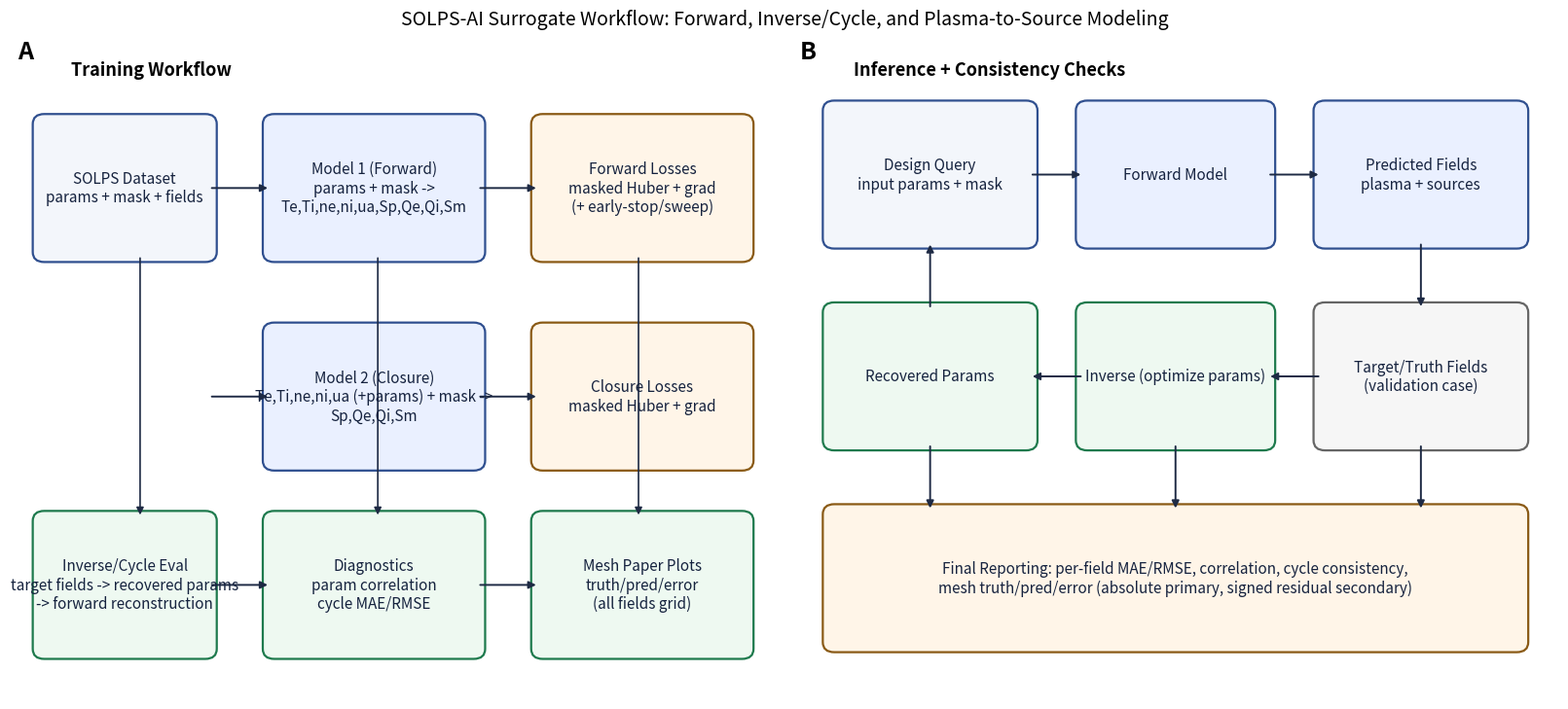

The script that saved this image:
import argparse
import os

import matplotlib.pyplot as plt
from matplotlib.patches import FancyArrowPatch, FancyBboxPatch


def draw_block(ax, x, y, w, h, label, fc="#EAF0FF", ec="#2F4F8F", lw=1.6, ls="-", fs=11):
    p = FancyBboxPatch(
        (x, y), w, h,
        boxstyle="round,pad=0.01,rounding_size=0.015",
        linewidth=lw, edgecolor=ec, facecolor=fc, linestyle=ls,
    )
    ax.add_patch(p)
    ax.text(x + w / 2, y + h / 2, label, ha="center", va="center", fontsize=fs, color="#16233F")


def draw_arrow(ax, x0, y0, x1, y1, color="#1E2A44", lw=1.4, style="-|>"):
    a = FancyArrowPatch((x0, y0), (x1, y1), arrowstyle=style, mutation_scale=11, linewidth=lw, color=color)
    ax.add_patch(a)


def make_panel_a(ax, include_latent_prior=False):
    ax.set_xlim(0, 1)
    ax.set_ylim(0, 1)
    ax.axis("off")
    ax.text(0.01, 0.98, "A", fontsize=18, fontweight="bold", va="top")
    ax.text(0.08, 0.95, "Training Workflow", fontsize=13, fontweight="bold", va="top")

    draw_block(ax, 0.04, 0.66, 0.22, 0.20, "SOLPS Dataset\nparams + mask + fields", fc="#F3F6FB")
    draw_block(ax, 0.34, 0.66, 0.27, 0.20, "Model 1 (Forward)\nparams + mask ->\nTe,Ti,ne,ni,ua,Sp,Qe,Qi,Sm")
    draw_block(ax, 0.69, 0.66, 0.27, 0.20, "Forward Losses\nmasked Huber + grad\n(+ early-stop/sweep)", fc="#FFF5E8", ec="#8A5A15")

    draw_block(ax, 0.34, 0.35, 0.27, 0.20, "Model 2 (Closure)\nTe,Ti,ne,ni,ua (+params) + mask ->\nSp,Qe,Qi,Sm")
    draw_block(ax, 0.69, 0.35, 0.27, 0.20, "Closure Losses\nmasked Huber + grad", fc="#FFF5E8", ec="#8A5A15")

    draw_block(ax, 0.04, 0.07, 0.22, 0.20, "Inverse/Cycle Eval\ntarget fields -> recovered params\n-> forward reconstruction", fc="#EEF9F1", ec="#1E7A4D")
    draw_block(ax, 0.34, 0.07, 0.27, 0.20, "Diagnostics\nparam correlation\ncycle MAE/RMSE", fc="#EEF9F1", ec="#1E7A4D")
    draw_block(ax, 0.69, 0.07, 0.27, 0.20, "Mesh Paper Plots\ntruth/pred/error\n(all fields grid)", fc="#EEF9F1", ec="#1E7A4D")

    draw_arrow(ax, 0.26, 0.76, 0.34, 0.76)
    draw_arrow(ax, 0.61, 0.76, 0.69, 0.76)
    draw_arrow(ax, 0.26, 0.45, 0.34, 0.45)
    draw_arrow(ax, 0.61, 0.45, 0.69, 0.45)
    draw_arrow(ax, 0.26, 0.17, 0.34, 0.17)
    draw_arrow(ax, 0.61, 0.17, 0.69, 0.17)

    draw_arrow(ax, 0.17, 0.66, 0.17, 0.27, lw=1.2)
    draw_arrow(ax, 0.48, 0.66, 0.48, 0.27, lw=1.2)
    draw_arrow(ax, 0.82, 0.66, 0.82, 0.27, lw=1.2)

    if include_latent_prior:
        draw_block(
            ax, 0.39, 0.88, 0.22, 0.09,
            "Optional Latent Prior\n(future: manifold regularizer)",
            fc="#FFFFFF", ec="#405B93", ls="--", fs=9,
        )
        draw_arrow(ax, 0.50, 0.88, 0.50, 0.86, lw=1.0)


def make_panel_b(ax):
    ax.set_xlim(0, 1)
    ax.set_ylim(0, 1)
    ax.axis("off")
    ax.text(0.01, 0.98, "B", fontsize=18, fontweight="bold", va="top")
    ax.text(0.08, 0.95, "Inference + Consistency Checks", fontsize=13, fontweight="bold", va="top")

    draw_block(ax, 0.05, 0.68, 0.26, 0.20, "Design Query\ninput params + mask", fc="#F3F6FB")
    draw_block(ax, 0.38, 0.68, 0.24, 0.20, "Forward Model", fc="#EAF0FF")
    draw_block(ax, 0.69, 0.68, 0.26, 0.20, "Predicted Fields\nplasma + sources", fc="#EAF0FF")

    draw_block(ax, 0.69, 0.38, 0.26, 0.20, "Target/Truth Fields\n(validation case)", fc="#F6F6F6", ec="#656565")
    draw_block(ax, 0.38, 0.38, 0.24, 0.20, "Inverse (optimize params)", fc="#EEF9F1", ec="#1E7A4D")
    draw_block(ax, 0.05, 0.38, 0.26, 0.20, "Recovered Params", fc="#EEF9F1", ec="#1E7A4D")

    draw_block(ax, 0.05, 0.08, 0.90, 0.20, "Final Reporting: per-field MAE/RMSE, correlation, cycle consistency,\nmesh truth/pred/error (absolute primary, signed residual secondary)", fc="#FFF5E8", ec="#8A5A15")

    draw_arrow(ax, 0.31, 0.78, 0.38, 0.78)
    draw_arrow(ax, 0.62, 0.78, 0.69, 0.78)
    draw_arrow(ax, 0.82, 0.68, 0.82, 0.58)
    draw_arrow(ax, 0.69, 0.48, 0.62, 0.48)
    draw_arrow(ax, 0.38, 0.48, 0.31, 0.48)
    draw_arrow(ax, 0.18, 0.58, 0.18, 0.68)
    draw_arrow(ax, 0.18, 0.38, 0.18, 0.28)
    draw_arrow(ax, 0.50, 0.38, 0.50, 0.28)
    draw_arrow(ax, 0.82, 0.38, 0.82, 0.28)


def main():
    ap = argparse.ArgumentParser()
    ap.add_argument("--outdir", default="outputs")
    ap.add_argument("--name", default="workflow_overview")
    ap.add_argument("--dpi", type=int, default=300)
    ap.add_argument("--formats", default="png,pdf,svg", help="Comma-separated, e.g. png,pdf")
    ap.add_argument("--include-latent-prior", action="store_true")
    args = ap.parse_args()

    os.makedirs(args.outdir, exist_ok=True)
    fmts = [f.strip().lower() for f in args.formats.split(",") if f.strip()]

    fig, axes = plt.subplots(1, 2, figsize=(16, 7), constrained_layout=True)
    make_panel_a(axes[0], include_latent_prior=args.include_latent_prior)
    make_panel_b(axes[1])

    fig.suptitle(
        "SOLPS-AI Surrogate Workflow: Forward, Inverse/Cycle, and Plasma-to-Source Modeling",
        fontsize=14, y=1.02
    )
    for ext in fmts:
        out = os.path.join(args.outdir, f"{args.name}.{ext}")
        fig.savefig(out, dpi=args.dpi, bbox_inches="tight")
        print("Saved:", out)
    plt.close(fig)


if __name__ == "__main__":
    main()
